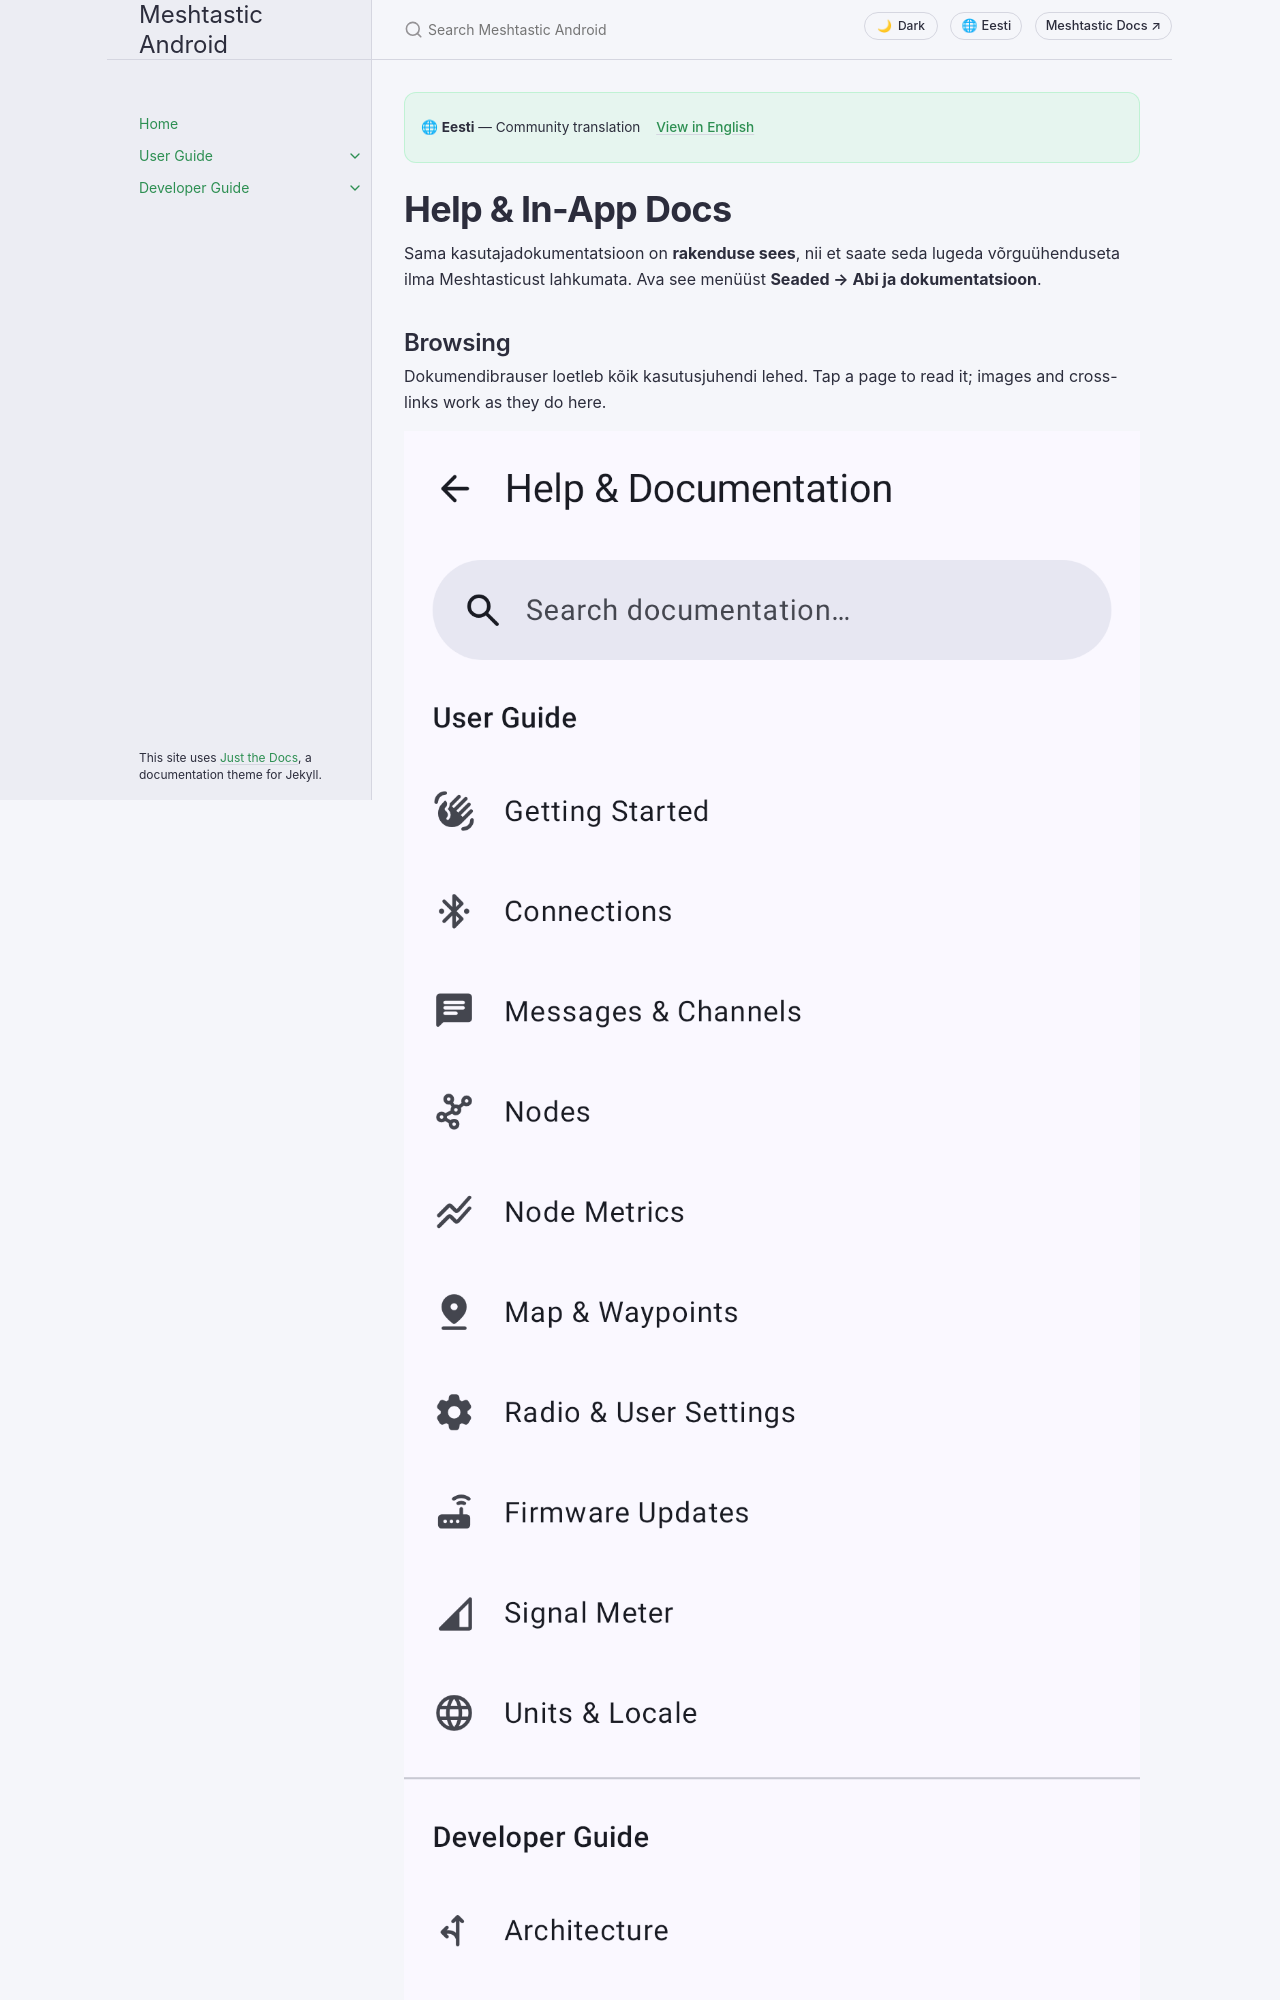

repository: meshtastic/Meshtastic-Android · page: v2.8.5/et/user/help-and-docs.html · generator: jekyll

---
title: Help & In-App Docs
nav_order: 21
last_updated: 2026-10-21
description: Sirvi seda dokumentatsiooni rakenduses, otsi seda ja küsi Chirpylt – seadmesisesele TI assistendile – küsimusi Meshtasticu kohta.
aliases:
  - abi
  - docs-browser
  - chirpy
  - assistent
---

# Help & In-App Docs

Sama kasutajadokumentatsioon on **rakenduse sees**, nii et saate seda lugeda võrguühenduseta ilma Meshtasticust lahkumata. Ava see menüüst **Seaded → Abi ja dokumentatsioon**.

## Browsing

Dokumendibrauser loetleb kõik kasutusjuhendi lehed. Tap a page to read it; images and cross-links work as they do here.

![Rakendusesisese dokumentatsiooni brauseri sisukord](../../assets/screenshots/docs-browser_toc.png)
